Run: headless pygame with SDL's dummy video driver; simulated clock (each Clock.tick advances the game by its frame time, no real sleeping); random seed 0; keys injected as events and as key.get_pressed() state; mouse plan: one left click at the window centre at the start of phase 2, then a move to the lower-right quarter at the start of phase 3.
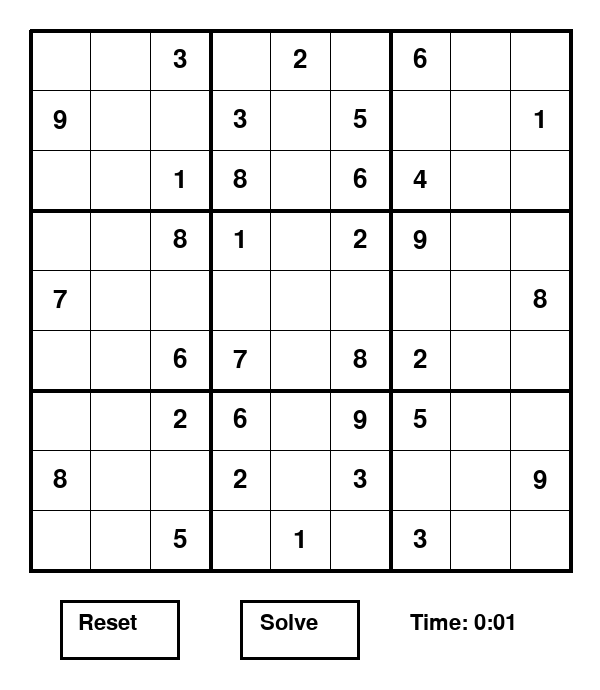
Frame 1 of 4 · flips 1–60 · no input
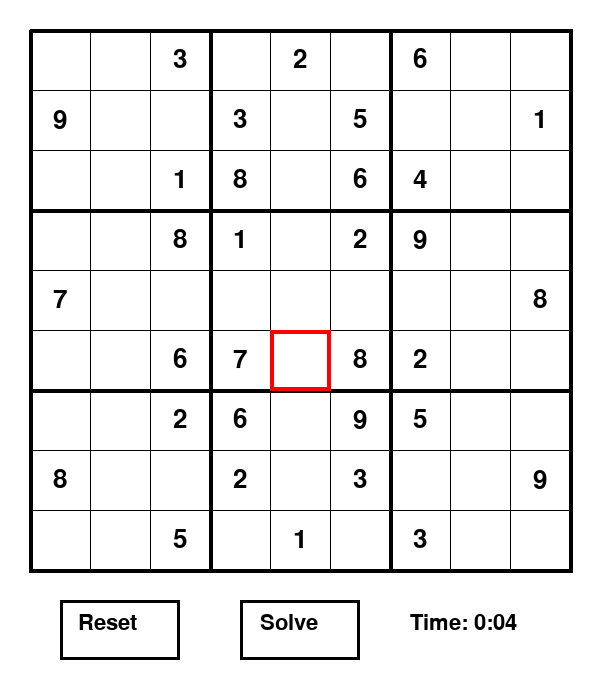
Frame 2 of 4 · flips 61–180 · clicked the window centre · tapped SPACE, RETURN · held RIGHT (→), D
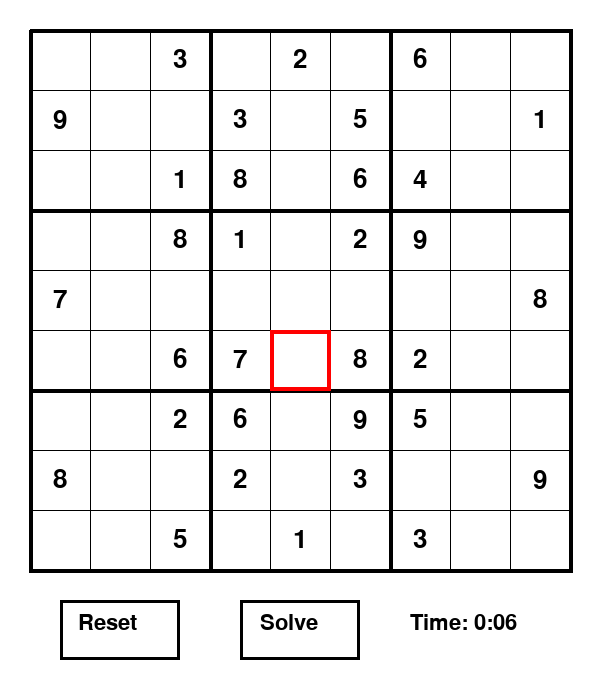
Frame 3 of 4 · flips 181–300 · moved the mouse to the lower-right quarter · held DOWN (↓), S
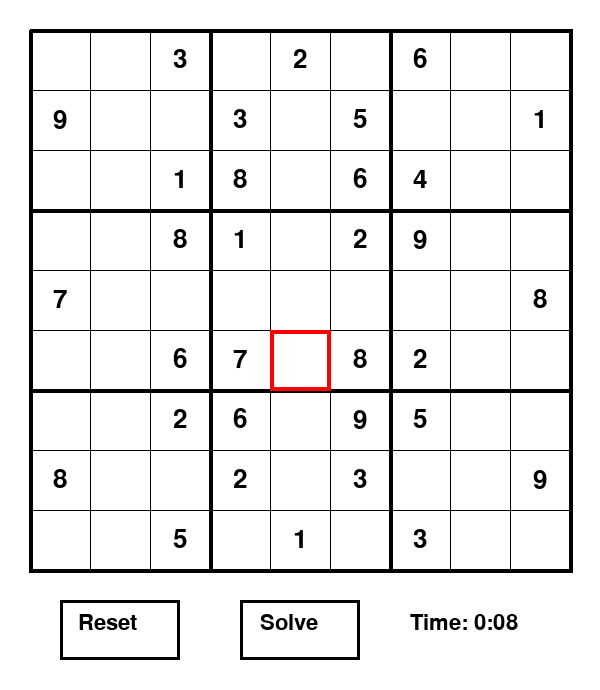
Frame 4 of 4 · flips 301–420 · held LEFT (←), A, UP (↑), W

The pygame program that drew these frames:

import time
import pygame
pygame.font.init()

WINDOW = pygame.display.set_mode((600, 690))

# HUD constants
BORDER = 30
BTN_WIDTH = 120
BTN_HEIGHT = 60
BTN_BORDER_WEIGHT = 3
BTN_Y = 600
TEXT_Y = BTN_Y + 12
RESET_BTN_X = BORDER - BTN_WIDTH/2 + 90
SOLVE_BTN_X = 300 - BTN_WIDTH/2
TIME_TEXT_X = BORDER - BTN_WIDTH/2 + 440
RESET_BTN_OFFSET = 18
SOLVE_BTN_OFFSET = 20


class Grid:
    # initial unsolved board
    board = [
        [0, 0, 3, 0, 2, 0, 6, 0, 0],
        [9, 0, 0, 3, 0, 5, 0, 0, 1],
        [0, 0, 1, 8, 0, 6, 4, 0, 0],
        [0, 0, 8, 1, 0, 2, 9, 0, 0],
        [7, 0, 0, 0, 0, 0, 0, 0, 8],
        [0, 0, 6, 7, 0, 8, 2, 0, 0],
        [0, 0, 2, 6, 0, 9, 5, 0, 0],
        [8, 0, 0, 2, 0, 3, 0, 0, 9],
        [0, 0, 5, 0, 1, 0, 3, 0, 0]
    ]

    def __init__(self, rows, cols, length):
        self.rows = rows
        self.cols = cols
        self.length = length
        self.cellLength = self.length / self.cols
        self.cells = [[Cell(self.board[i][j], i, j, self.cellLength)
                       for j in range(self.cols)] for i in range(self.rows)]
        self.selected = None

    def update(self):
        # update array with the numbers visible on screen
        for i in range(self.rows):
            for j in range(self.cols):
                # ignore incorrect cells on the board
                if self.cells[i][j].fixed:
                    self.board[i][j] = self.cells[i][j].value
                else:
                    self.board[i][j] = 0

    def reset(self):
        # clear all the cells
        for i in range(self.rows):
            for j in range(self.cols):
                self.cells[i][j].value = 0
                self.cells[i][j].fixed = False

    def draw(self):
        # draw the lines
        for i in range(self.rows + 1):
            # make lines that seperate boxes thicker
            if i % 3 == 0:
                weight = 4
            else:
                weight = 1

            pygame.draw.line(WINDOW, (0, 0, 0), (i*self.cellLength + BORDER, BORDER),
                             (i*self.cellLength + BORDER, self.length + BORDER + weight/2), weight)
            pygame.draw.line(WINDOW, (0, 0, 0), (BORDER, i*self.cellLength + BORDER),
                             (self.length + BORDER + weight/2, i*self.cellLength + BORDER), weight)

        # draw the numbers
        for i in range(self.rows):
            for j in range(self.cols):
                self.cells[i][j].draw()

    def clicked(self, mouseX, mouseY):
        # check if the board was clicked
        if mouseX > BORDER and mouseX < self.length + BORDER and mouseY > BORDER and mouseY < self.length + BORDER:
            return True
        else:
            return False

    def select(self, mouseX, mouseY):
        # determine and select the cell that was clicked
        col = int((mouseX - BORDER) // self.cellLength)
        row = int((mouseY - BORDER) // self.cellLength)

        self.selected = (row, col)
        self.cells[row][col].outlined = True

    def unselectAll(self):
        # remove outline from all cells
        for i in range(self.rows):
            for j in range(self.cols):
                self.cells[i][j].outlined = False
        self.selected = None

    def removeSelected(self):
        # delete the value in the selected cell
        row, col = self.selected
        # only can remove cells that are incorrect
        if not self.cells[row][col].fixed:
            self.cells[row][col].value = 0

    def placeNumber(self, num):
        # place a number in the selected cell
        row, col = self.selected

        # only can place a new number in an incorrect cell
        if not self.cells[row][col].fixed:
            # update to the current fixed board
            self.update()

            # add the new number
            self.board[row][col] = num
            self.cells[row][col].value = num

            # if the move is possible and the board is still solvable
            if self.possibleMove(row, col, num) and self.solve():
                self.cells[row][col].fixed = True
            else:
                self.cells[row][col].fixed = False

    def solve(self):
        # find empty spot
        for row in range(9):
            for col in range(9):
                if self.board[row][col] == 0:
                    # try all numbers
                    for num in range(1, 10):
                        if self.possibleMove(row, col, num):
                            self.board[row][col] = num

                            # recursively call solve to go to the next spot
                            if self.solve():
                                return True

                            # backtrack
                            self.board[row][col] = 0
                    # if no numbers are possible, then backtrack to the previous spot
                    return False
        # if no spots are empty, then the board is solved
        return True

    def possibleMove(self, row, col, num):
        # check row
        for i in range(9):
            if self.board[row][i] == num and col != i:
                return False

        # check column
        for i in range(9):
            if self.board[i][col] == num and row != i:
                return False

        # check box
        boxFirstRow = (row // 3) * 3
        boxFirstCol = (col // 3) * 3

        for i in range(3):
            for j in range(3):
                if self.board[boxFirstRow + i][boxFirstCol + j] == num and (row != boxFirstRow + i or col != boxFirstCol + j):
                    return False

        return True

    def solveGUI(self, startTime):
        # find an empty cell
        for row in range(9):
            for col in range(9):
                if self.board[row][col] == 0:
                    # outline the empty cell when it is visited
                    self.cells[row][col].outlined = True

                    # try all numbers
                    for num in range(1, 10):
                        if self.possibleMove(row, col, num):
                            self.board[row][col] = num
                            self.cells[row][col].value = num
                            self.cells[row][col].fixed = True
                            updateWindow(self, startTime)
                            pygame.time.delay(40)

                            # recursively call solve to go to the next cell
                            if self.solveGUI(startTime):
                                return True

                            # backtrack
                            self.board[row][col] = 0
                            self.cells[row][col].value = 'X'
                            self.cells[row][col].fixed = False
                            updateWindow(self, startTime)
                            pygame.time.delay(20)

                    # if no numbers are possible, then backtrack to the previous cell
                    self.cells[row][col].value = 'X'
                    updateWindow(self, startTime)
                    pygame.time.delay(20)
                    return False

        # if no cells are empty, then the board is solved
        self.unselectAll()
        pygame.time.delay(250)
        updateWindow(self, startTime)
        return True


class Cell:
    def __init__(self, value, row, col, length):
        self.value = value
        self.row = row
        self.col = col
        self.length = length
        self.outlined = False
        self.borderColor = (0, 0, 0)
        self.fontColor = (0, 0, 0)

        # determine if the cell is already part of the solution
        if value == 0:
            self.fixed = False
        else:
            self.fixed = True

    def draw(self):
        fnt = pygame.font.SysFont("arial", 38)

        if self.fixed:
            self.fontColor = (0, 0, 0)
            self.borderColor = (0, 255, 0)
        else:
            self.fontColor = (255, 0, 0)
            self.borderColor = (255, 0, 0)

        x = self.col * self.length
        y = self.row * self.length

        # only draw non-empty cells
        if self.value != 0:
            text = fnt.render(str(self.value), 1, self.fontColor)
            offsetX = 0.5 * (self.length - text.get_width()) + BORDER
            offsetY = 0.5 * (self.length - text.get_height()) + BORDER
            WINDOW.blit(text, (x + offsetX, y + offsetY))

        if self.outlined:
            pygame.draw.rect(WINDOW, self.borderColor,
                             (x + BORDER, y + BORDER, self.length + 1, self.length + 1), 4)


def checkResetClick(mouseX, mouseY):
    # check if the reset button was clicked
    if mouseX > RESET_BTN_X and mouseX < RESET_BTN_X + BTN_WIDTH and mouseY > BTN_Y and mouseY < BTN_Y + BTN_HEIGHT:
        return True
    else:
        return False


def checkSolveClick(mouseX, mouseY):
    # check if the solve button was clicked
    if mouseX > SOLVE_BTN_X and mouseX < SOLVE_BTN_X + BTN_WIDTH and mouseY > BTN_Y and mouseY < BTN_Y + BTN_HEIGHT:
        return True
    else:
        return False


def drawHUD(playTime):
    fnt = pygame.font.SysFont("arial", 32)

    # reset button
    pygame.draw.rect(WINDOW, (0, 0, 0), (RESET_BTN_X, BTN_Y,
                                         BTN_WIDTH, BTN_HEIGHT), BTN_BORDER_WEIGHT)
    resetText = fnt.render("Reset", 1, (0, 0, 0))
    WINDOW.blit(resetText, (RESET_BTN_X + RESET_BTN_OFFSET, TEXT_Y))

    # solve button
    pygame.draw.rect(WINDOW, (0, 0, 0), (SOLVE_BTN_X, BTN_Y,
                                         BTN_WIDTH, BTN_HEIGHT), BTN_BORDER_WEIGHT)
    solveText = fnt.render("Solve", 1, (0, 0, 0))
    WINDOW.blit(solveText, (SOLVE_BTN_X + SOLVE_BTN_OFFSET, TEXT_Y))

    # time
    timeText = fnt.render("Time: " + formatTime(playTime), 1, (0, 0, 0))
    WINDOW.blit(timeText, (TIME_TEXT_X, TEXT_Y))


def formatTime(time):
    # format the time to be displayed in the HUD
    seconds = time % 60
    minutes = (time // 60) % 60
    hours = time // 3600
    secPart = ""
    minPart = ""
    hourPart = ""

    # format seconds
    if seconds < 10:
        secPart = ":0" + str(seconds)
    else:
        secPart = ":" + str(seconds)

    # format minutes
    if hours != 0 and minutes < 10:
        minPart = "0" + str(minutes)
    else:
        minPart = str(minutes)

    # format hours
    if hours == 0:
        hourPart = ""
    else:
        hourPart = str(hours) + ":"

    return str(hourPart + minPart + secPart)


def updateWindow(board, startTime):
    playTime = round(time.time() - startTime)
    WINDOW.fill((255, 255, 255))
    board.draw()
    drawHUD(playTime)
    pygame.display.update()


def main():
    # main function with the game loop
    pygame.display.set_caption("Sudoku Solver")
    board = Grid(9, 9, 540)
    startTime = time.time()
    key = None

    running = True
    while running:
        # look for any event
        for event in pygame.event.get():
            # close button
            if event.type == pygame.QUIT:
                running = False
            # mouse pressed
            elif event.type == pygame.MOUSEBUTTONDOWN:
                # get position of the mouse
                pos = pygame.mouse.get_pos()
                mouseX = pos[0]
                mouseY = pos[1]

                board.unselectAll()
                # board
                if board.clicked(mouseX, mouseY):
                    board.select(mouseX, mouseY)
                # reset button
                elif checkResetClick(mouseX, mouseY):
                    startTime = time.time()
                    board.reset()
                # solve button
                elif checkSolveClick(mouseX, mouseY):
                    board.update()
                    board.solveGUI(startTime)
            # key pressed
            elif event.type == pygame.KEYDOWN and board.selected:
                if event.key == pygame.K_1 or event.key == pygame.K_KP1:
                    key = 1
                elif event.key == pygame.K_2 or event.key == pygame.K_KP2:
                    key = 2
                elif event.key == pygame.K_3 or event.key == pygame.K_KP3:
                    key = 3
                elif event.key == pygame.K_4 or event.key == pygame.K_KP4:
                    key = 4
                elif event.key == pygame.K_5 or event.key == pygame.K_KP5:
                    key = 5
                elif event.key == pygame.K_6 or event.key == pygame.K_KP6:
                    key = 6
                elif event.key == pygame.K_7 or event.key == pygame.K_KP7:
                    key = 7
                elif event.key == pygame.K_8 or event.key == pygame.K_KP8:
                    key = 8
                elif event.key == pygame.K_9 or event.key == pygame.K_KP9:
                    key = 9
                elif event.key == pygame.K_DELETE:
                    board.removeSelected()
                    key = None
                else:
                    key = None

                if key != None:
                    board.placeNumber(key)

        updateWindow(board, startTime)


main()
pygame.quit()
